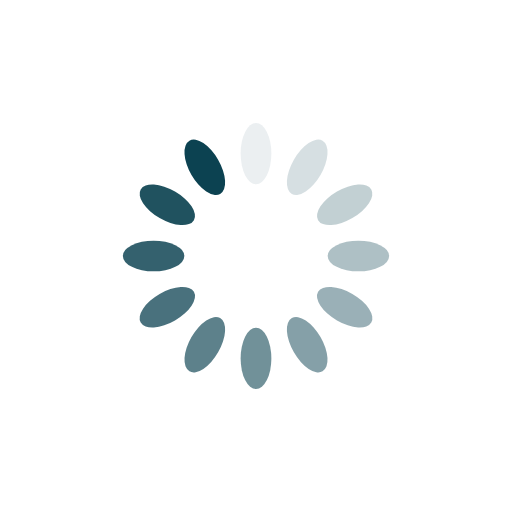
t = 0.00 s
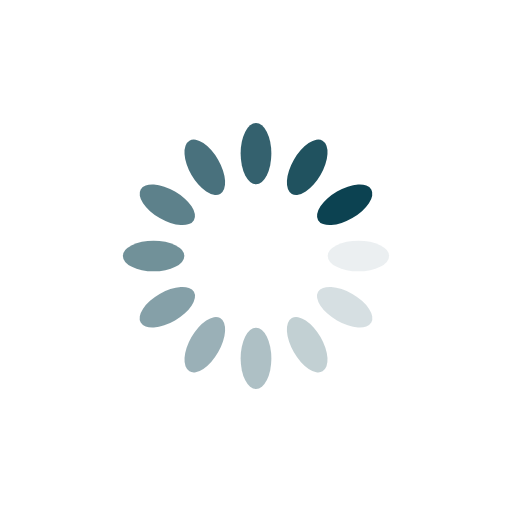
t = 0.25 s
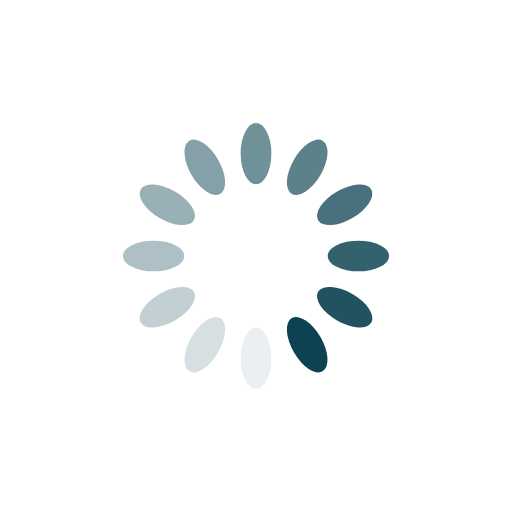
t = 0.50 s
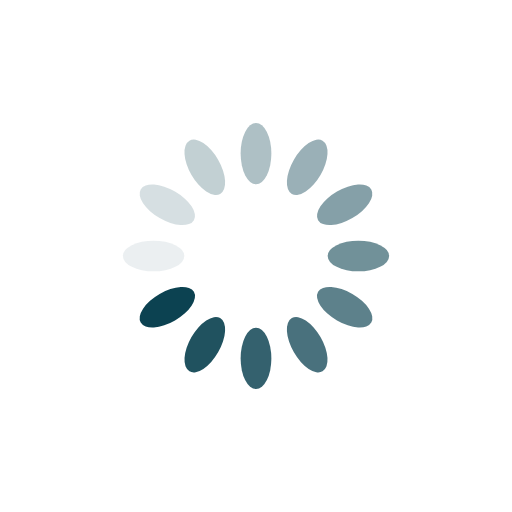
t = 0.75 s

The animated SVG that drew these frames (rendered in a browser with its animation timeline set to each time). Animation: 12 SMIL elements (animate=12); one cycle of 1.00 s, repeats indefinitely.

<?xml version="1.0" encoding="utf-8"?>
<svg xmlns="http://www.w3.org/2000/svg" xmlns:xlink="http://www.w3.org/1999/xlink" style="margin: auto; background: none; display: block; shape-rendering: auto;" width="200px" height="200px" viewBox="0 0 100 100" preserveAspectRatio="xMidYMid">
<g transform="rotate(0 50 50)">
  <rect x="47" y="24" rx="3" ry="6" width="6" height="12" fill="#0c4251">
    <animate attributeName="opacity" values="1;0" keyTimes="0;1" dur="1s" begin="-0.9166666666666666s" repeatCount="indefinite"></animate>
  </rect>
</g><g transform="rotate(30 50 50)">
  <rect x="47" y="24" rx="3" ry="6" width="6" height="12" fill="#0c4251">
    <animate attributeName="opacity" values="1;0" keyTimes="0;1" dur="1s" begin="-0.8333333333333334s" repeatCount="indefinite"></animate>
  </rect>
</g><g transform="rotate(60 50 50)">
  <rect x="47" y="24" rx="3" ry="6" width="6" height="12" fill="#0c4251">
    <animate attributeName="opacity" values="1;0" keyTimes="0;1" dur="1s" begin="-0.75s" repeatCount="indefinite"></animate>
  </rect>
</g><g transform="rotate(90 50 50)">
  <rect x="47" y="24" rx="3" ry="6" width="6" height="12" fill="#0c4251">
    <animate attributeName="opacity" values="1;0" keyTimes="0;1" dur="1s" begin="-0.6666666666666666s" repeatCount="indefinite"></animate>
  </rect>
</g><g transform="rotate(120 50 50)">
  <rect x="47" y="24" rx="3" ry="6" width="6" height="12" fill="#0c4251">
    <animate attributeName="opacity" values="1;0" keyTimes="0;1" dur="1s" begin="-0.5833333333333334s" repeatCount="indefinite"></animate>
  </rect>
</g><g transform="rotate(150 50 50)">
  <rect x="47" y="24" rx="3" ry="6" width="6" height="12" fill="#0c4251">
    <animate attributeName="opacity" values="1;0" keyTimes="0;1" dur="1s" begin="-0.5s" repeatCount="indefinite"></animate>
  </rect>
</g><g transform="rotate(180 50 50)">
  <rect x="47" y="24" rx="3" ry="6" width="6" height="12" fill="#0c4251">
    <animate attributeName="opacity" values="1;0" keyTimes="0;1" dur="1s" begin="-0.4166666666666667s" repeatCount="indefinite"></animate>
  </rect>
</g><g transform="rotate(210 50 50)">
  <rect x="47" y="24" rx="3" ry="6" width="6" height="12" fill="#0c4251">
    <animate attributeName="opacity" values="1;0" keyTimes="0;1" dur="1s" begin="-0.3333333333333333s" repeatCount="indefinite"></animate>
  </rect>
</g><g transform="rotate(240 50 50)">
  <rect x="47" y="24" rx="3" ry="6" width="6" height="12" fill="#0c4251">
    <animate attributeName="opacity" values="1;0" keyTimes="0;1" dur="1s" begin="-0.25s" repeatCount="indefinite"></animate>
  </rect>
</g><g transform="rotate(270 50 50)">
  <rect x="47" y="24" rx="3" ry="6" width="6" height="12" fill="#0c4251">
    <animate attributeName="opacity" values="1;0" keyTimes="0;1" dur="1s" begin="-0.16666666666666666s" repeatCount="indefinite"></animate>
  </rect>
</g><g transform="rotate(300 50 50)">
  <rect x="47" y="24" rx="3" ry="6" width="6" height="12" fill="#0c4251">
    <animate attributeName="opacity" values="1;0" keyTimes="0;1" dur="1s" begin="-0.08333333333333333s" repeatCount="indefinite"></animate>
  </rect>
</g><g transform="rotate(330 50 50)">
  <rect x="47" y="24" rx="3" ry="6" width="6" height="12" fill="#0c4251">
    <animate attributeName="opacity" values="1;0" keyTimes="0;1" dur="1s" begin="0s" repeatCount="indefinite"></animate>
  </rect>
</g>
<!-- [ldio] generated by https://loading.io/ --></svg>